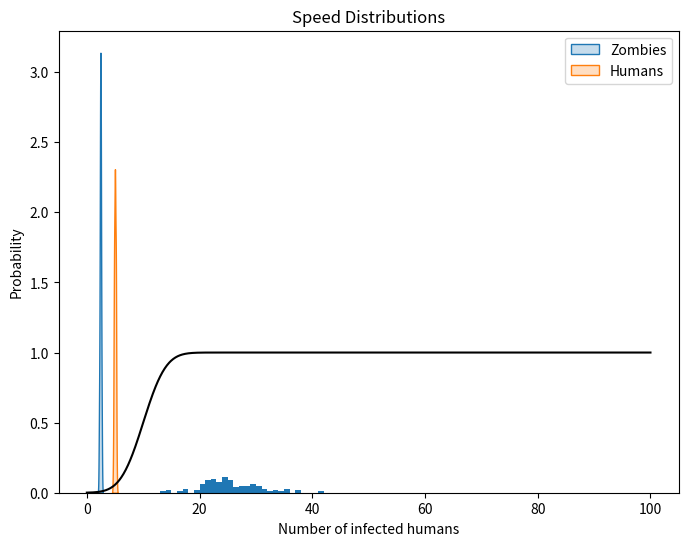

Write Python code to recreate this figure.




from math import erf, sqrt

import matplotlib.pyplot as plt
import numpy as np
from scipy.stats import norm

CITY_SIZE = 10000 # Size of the city (in meters)
NUM_ZOMBIES = 10 # Number of zombies in the city
NUM_HUMANS = 100 # Number of humans in the city

class Person:
    def __init__(self, speed_mean, speed_std):
        self.speed_mean = speed_mean
        self.speed_std = speed_std
        self.speed = np.random.normal(self.speed_mean, self.speed_std)
        self.position = np.random.uniform(0, CITY_SIZE)

    def update_position(self):
        self.position += self.speed
        if self.position < 0:
            self.position = 0
        elif self.position > CITY_SIZE:
            self.position = CITY_SIZE

class Zombie(Person):
    def __init__(self, speed_mean, speed_std):
        super().__init__(speed_mean, speed_std)
        self.color = 'red'
        self.speed = np.random.normal(self.speed_mean, self.speed_std) * 0.8 # Zombies are slower than humans
        self.infected = True

class Human(Person):
    def __init__(self, speed_mean, speed_std):
        super().__init__(speed_mean, speed_std)
        self.color = 'blue'
        self.infected = False

def catch_probability(zombie, human):
    z = (human.speed_mean - zombie.speed_mean) / np.sqrt(human.speed_std**2 + zombie.speed_std**2)
    p = 0.5 * (1 + erf(z / np.sqrt(2)))
    return p

def simulate_outbreak(num_steps):
    # Create zombies and humans
    zombies = [Zombie(3.0, 1.0) for _ in range(NUM_ZOMBIES)]
    humans = [Human(5.0, 1.5) for _ in range(NUM_HUMANS)]
    
    # Store the speeds of zombies and humans at each step
    zombie_speeds = np.zeros((num_steps, NUM_ZOMBIES))
    human_speeds = np.zeros((num_steps, NUM_HUMANS))

    # Simulate the positions of zombies and humans in the city through time
    for step in range(num_steps):
        # Update the positions of the zombies and humans
        for zombie in zombies:
            zombie.update_position()
            zombie_speeds[step, zombies.index(zombie)] = zombie.speed
        for human in humans:
            human.update_position()
            human_speeds[step, humans.index(human)] = human.speed

        # Check if any zombies have caught any humans
        for zombie in zombies:
            for human in humans:
                if abs(zombie.position - human.position) < 10:
                    human.infected = True
                        
    # Calculate the number of infected humans
    num_infected = 0
    for human in humans:
        if human.infected:
            num_infected += 1
            
    return num_infected, zombie_speeds, human_speeds

def main():
    # Simulate the outbreak 1000 times
    num_steps = 100
    num_trials = 100
    infected = []
    zombie_speeds_all = []
    human_speeds_all = []
    catch_probs = []
    for trial in range(num_trials):
        inf, zombie_speeds, human_speeds = simulate_outbreak(num_steps)
        infected.append(inf)
        zombie_speeds_all.append(zombie_speeds)
        human_speeds_all.append(human_speeds)
        catch_probs.append(catch_probs[-1] if trial > 0 else 0)  # append last catch probability or 0 if first trial
        
    # Plot the speed distributions of zombies and humans across trials
    import seaborn as sns
    fig, ax = plt.subplots(figsize=(8, 6))
    zombie_speeds = np.concatenate(zombie_speeds_all)
    human_speeds = np.concatenate(human_speeds_all)
    zombie_avg_speed = np.mean(zombie_speeds, axis=0)
    human_avg_speed = np.mean(human_speeds, axis=0)
    sns.kdeplot(zombie_avg_speed, label='Zombies', fill=True)
    sns.kdeplot(human_avg_speed, label='Humans', fill=True)
    ax.set_xlabel('Speed')
    ax.set_ylabel('Density')
    ax.set_title('Speed Distributions')
    plt.legend()
    plt.show()

        
    # Plot the histogram of the number of infected humans
    plt.hist(infected, bins=range(0, NUM_HUMANS + 1), density=True)
    # Plot the theoretical probability of catching a human
    x = np.linspace(0, NUM_HUMANS, 1000)
    y = norm.cdf(x, loc=NUM_ZOMBIES, scale=sqrt(NUM_ZOMBIES * (1 - catch_probs[-1]) + NUM_HUMANS * catch_probs[-1]))
    plt.plot(x, y, color='black')
    plt.xlabel('Number of infected humans')
    plt.ylabel('Probability')
    plt.show()
    
    
if __name__ == '__main__':
    main()


